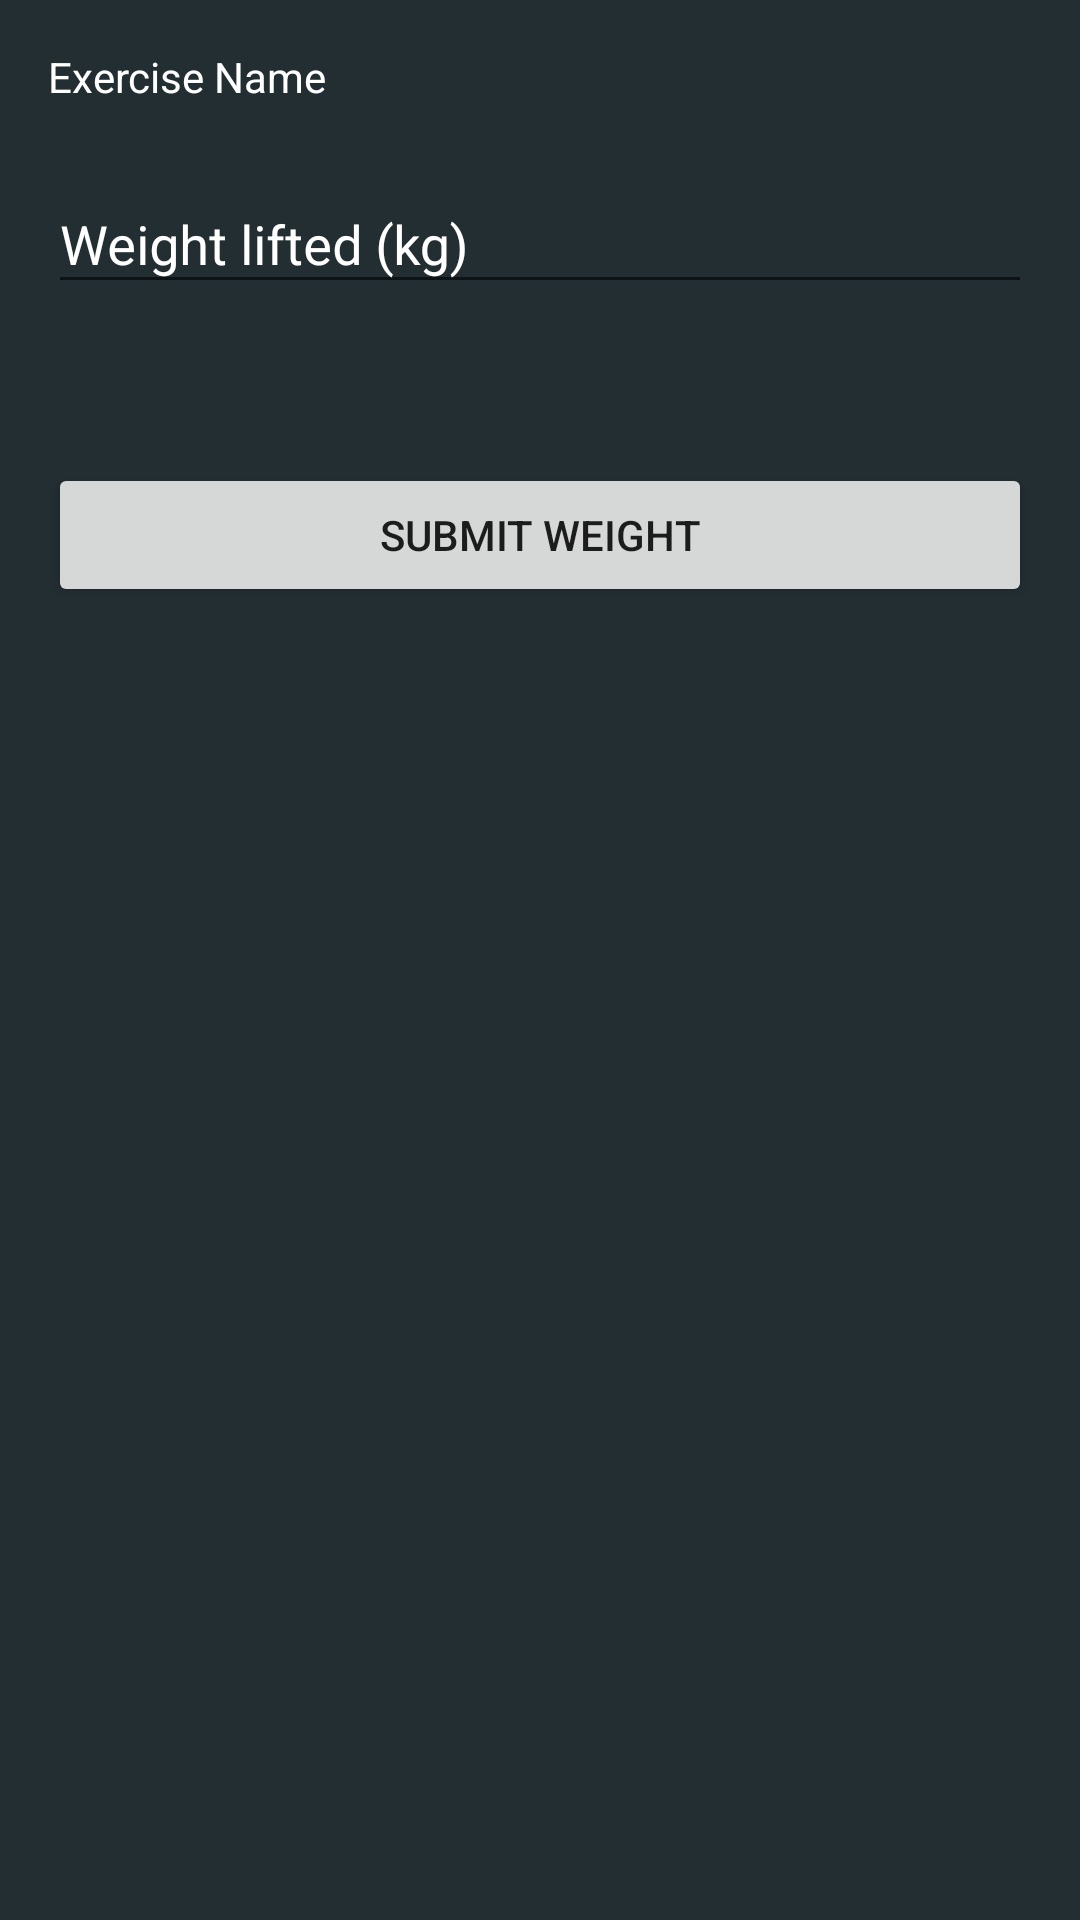

Reconstruct the res/layout file that produces this screen, plus the resources it refers to.
<!-- AndroidManifest.xml: application theme AppTheme -->
<!-- res/layout/add_workout_record_layout.xml -->
<?xml version="1.0" encoding="utf-8"?>
<LinearLayout xmlns:android="http://schemas.android.com/apk/res/android"
    xmlns:app="http://schemas.android.com/apk/res-auto"
    android:id="@+id/container"
    android:layout_width="match_parent"
    android:layout_height="match_parent"
    android:background="@color/colorBackground"
    android:orientation="vertical"
    android:padding="16dp">

    <TextView
        android:id="@+id/tableName"
        android:layout_width="match_parent"
        android:layout_height="33dp"
        android:text="Exercise Name"
        android:textColor="@color/colorTextBody" />


    <android.support.design.widget.TextInputLayout
        android:layout_width="match_parent"
        android:layout_height="wrap_content"
        android:textColorHint="@color/colorTextBody"
        app:errorEnabled="true">

        <android.support.design.widget.TextInputEditText
            android:id="@+id/text_exercise"
            android:layout_width="match_parent"
            android:layout_height="wrap_content"
            android:hint="Weight lifted (kg)"
            android:inputType="number"
            android:textColor="@color/colorTextBody" />
    </android.support.design.widget.TextInputLayout>

    <android.support.design.widget.TextInputLayout

        android:layout_width="match_parent"
        android:layout_height="wrap_content"
        app:errorEnabled="true">

    </android.support.design.widget.TextInputLayout>

    <android.support.design.widget.TextInputLayout

        android:layout_width="match_parent"
        android:layout_height="wrap_content"
        app:errorEnabled="true">

    </android.support.design.widget.TextInputLayout>

    <Button
        android:id="@+id/recordWeightButton"
        android:layout_width="match_parent"
        android:layout_height="wrap_content"
        android:onClick="onClick"
        android:text="Submit Weight" />
</LinearLayout>
<!-- resources referenced by this layout -->
<resources>
  <color name="colorBackground">#232E33</color>
  <color name="colorTextBody">#FFFFFF</color>
  <style name="AppTheme" parent="Theme.AppCompat.Light.NoActionBar">
          
          <item name="colorPrimary">@color/colorPrimary</item>
          <item name="colorPrimaryDark">@color/colorPrimaryDark</item>
          <item name="colorAccent">@color/colorAccent</item>
      </style>
  <color name="colorPrimary">#465B66</color>
  <color name="colorPrimaryDark">#35454D</color>
  <color name="colorAccent">#78B5DA</color>
</resources>
